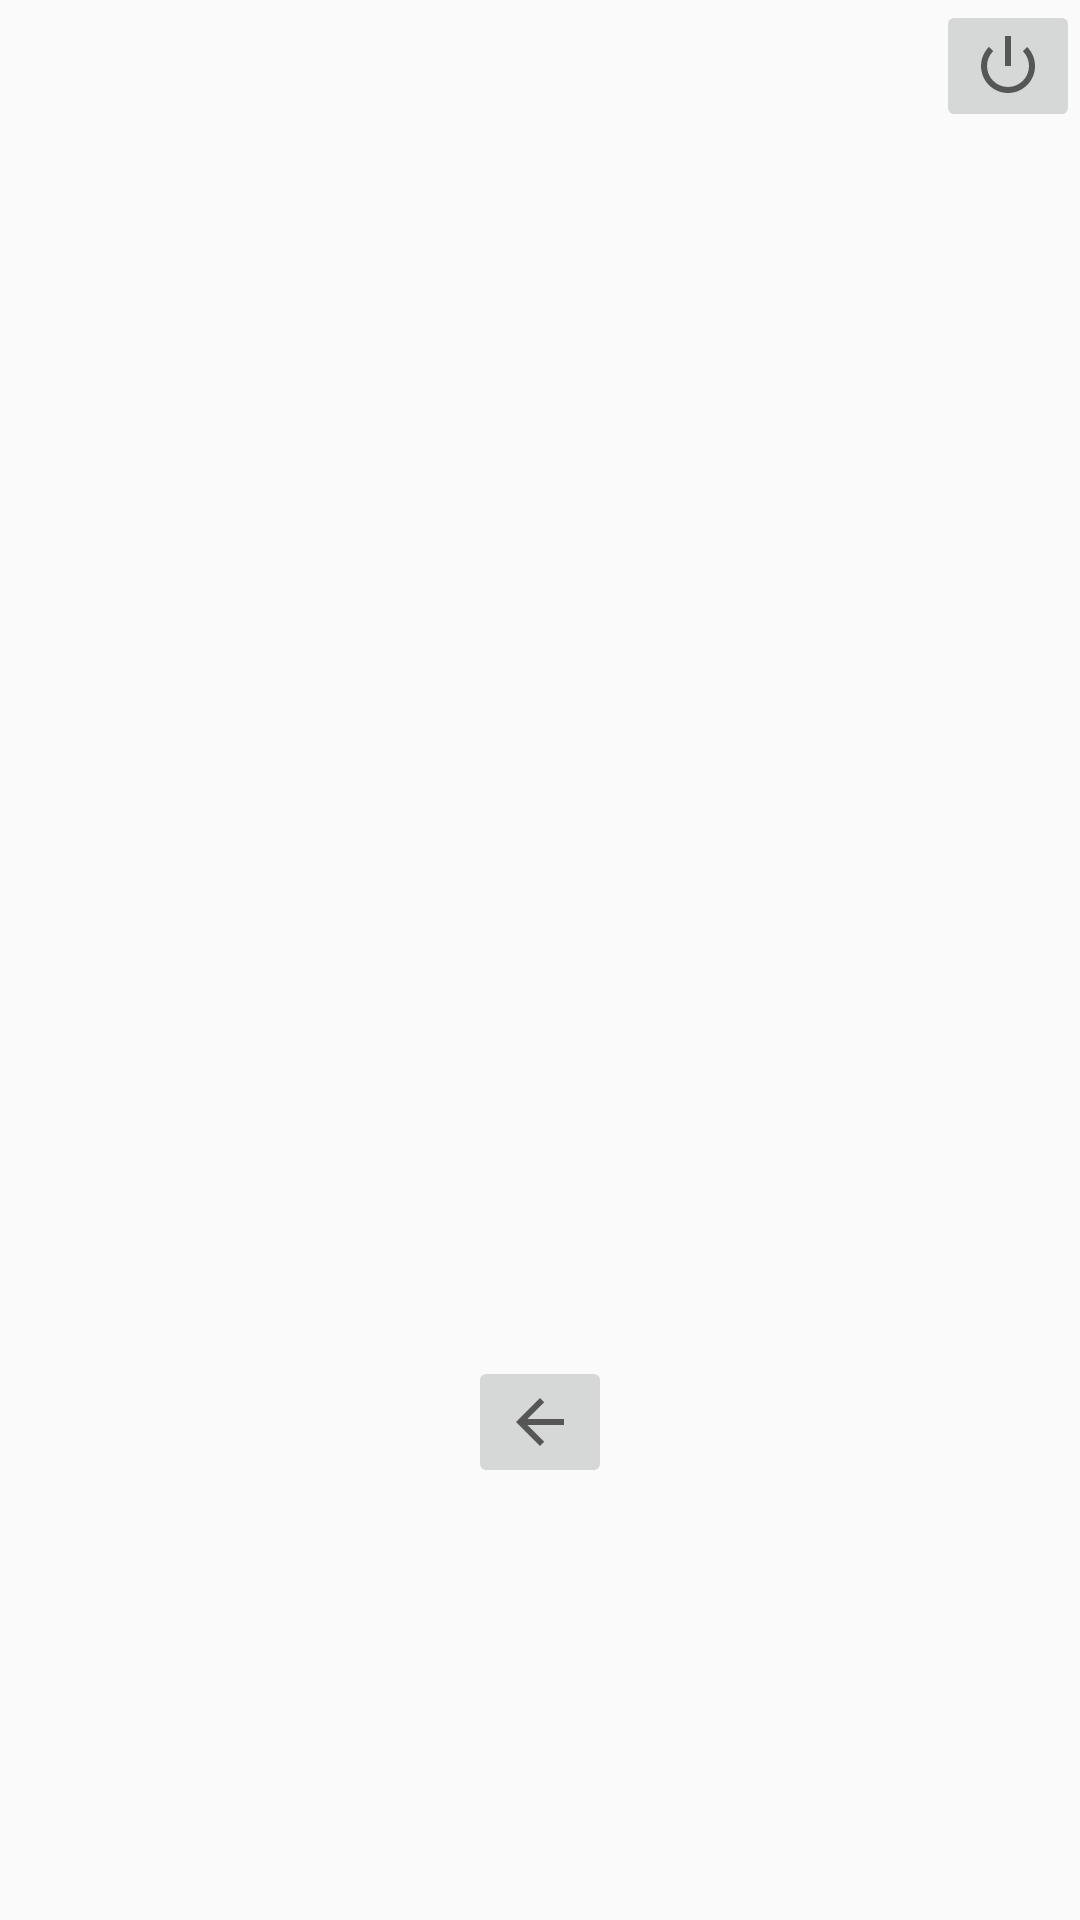

Here is an Android app screen rendered from its layout file. Give the layout XML and the strings, colors and styles it references.
<!-- AndroidManifest.xml: application theme AppTheme -->
<!-- res/layout/activity_3.xml -->
<?xml version="1.0" encoding="utf-8"?>
<android.support.constraint.ConstraintLayout xmlns:android="http://schemas.android.com/apk/res/android"
    xmlns:app="http://schemas.android.com/apk/res-auto"
    xmlns:tools="http://schemas.android.com/tools"
    android:layout_width="match_parent"
    android:layout_height="match_parent"
    tools:context="com.example.uno.practicaandroid.Activity3">

    <LinearLayout
        android:layout_width="match_parent"
        android:layout_height="wrap_content"
        android:orientation="vertical">

        <ImageButton
            android:id="@+id/iBtn3Exit"
            android:layout_width="wrap_content"
            android:layout_height="wrap_content"
            android:layout_gravity="right"
            app:srcCompat="@android:drawable/ic_lock_power_off" />

        <ListView
            android:id="@+id/lstPeliculas"
            android:layout_width="match_parent"
            android:layout_height="408dp">

        </ListView>

        <ImageButton
            android:id="@+id/iBtn3Back"
            android:layout_width="wrap_content"
            android:layout_height="wrap_content"
            android:layout_gravity="center"
            app:srcCompat="?android:attr/homeAsUpIndicator" />

    </LinearLayout>
</android.support.constraint.ConstraintLayout>
<!-- resources referenced by this layout -->
<resources>
  <style name="AppTheme" parent="Theme.AppCompat.Light.DarkActionBar">
          
  
          <item name="colorPrimary">@color/colorNetflix</item>
          <item name="colorPrimaryDark">@color/colorPrimaryDark</item>
          <item name="colorAccent">@color/colorNetflix</item>
  
      </style>
  <color name="colorNetflix">#B9090B</color>
      B9090B
  <color name="colorPrimaryDark">#303F9F</color>
</resources>
